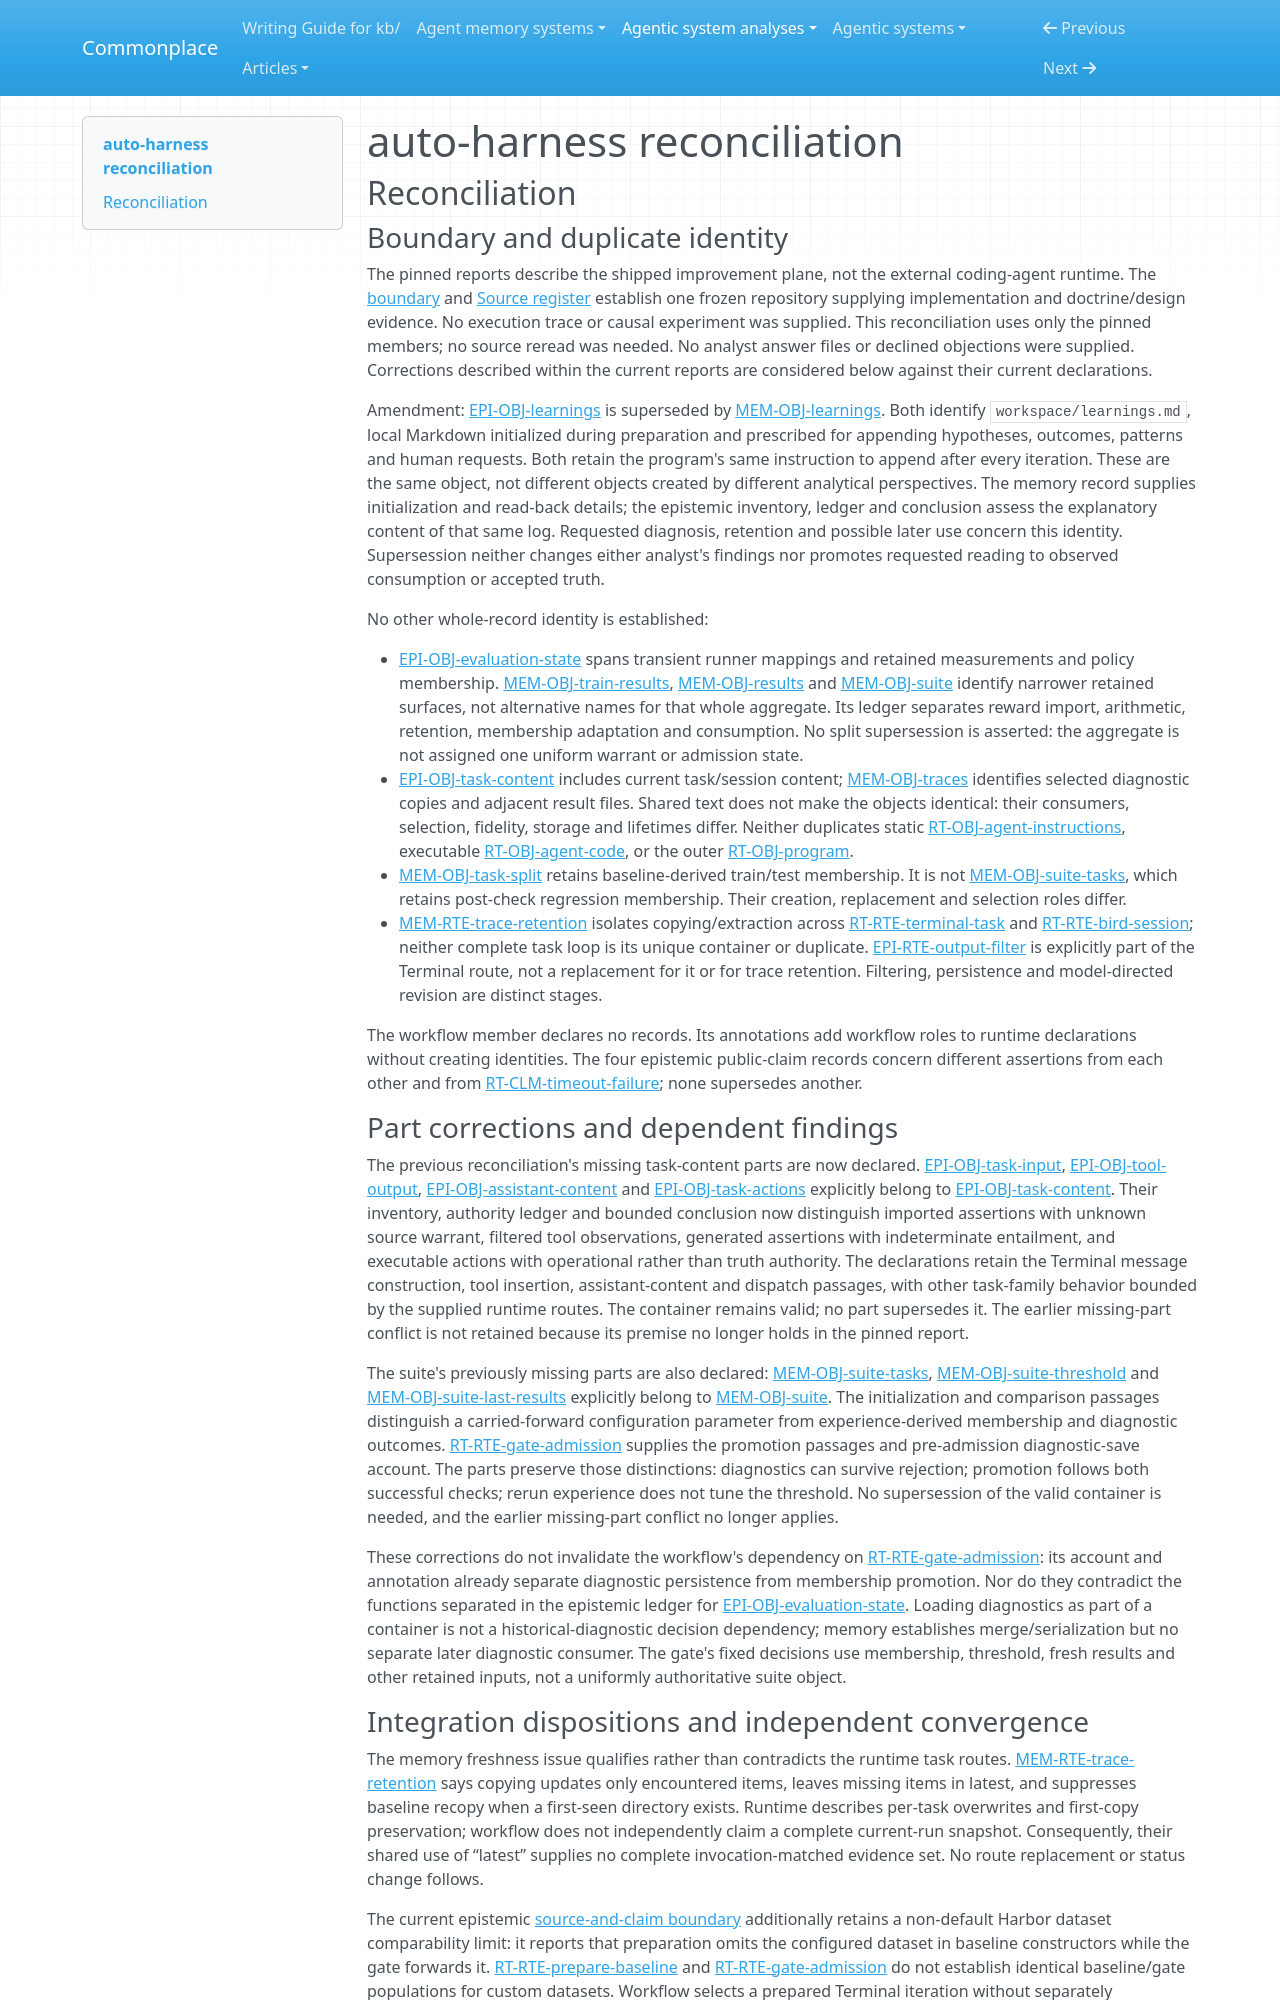

repository: zby/commonplace · page: agentic-system-analyses/retained/neosigmaai--auto-harness/reconciliation/index.html · generator: mkdocs

---
type: agentic-system-analyses/types/agentic-system-reconciliation-report.md
description: "Reconciliation of auto-harness analyst records at Git revision 52360dbbeb8cea8886d90778e634a145c51da735."
run-id: AAS-2026-10-15-auto-harness-92303e444cb2-01
reviewed-boundary: "52360dbbeb8cea8886d90778e634a145c51da735"
---

# auto-harness reconciliation

## Reconciliation

### Boundary and duplicate identity

The pinned reports describe the shipped improvement plane, not the external coding-agent runtime. The [boundary](boundary.md#boundary-and-evidence) and [Source register](boundary.md#source-register) establish one frozen repository supplying implementation and doctrine/design evidence. No execution trace or causal experiment was supplied. This reconciliation uses only the pinned members; no source reread was needed. No analyst answer files or declined objections were supplied. Corrections described within the current reports are considered below against their current declarations.

Amendment: [EPI-OBJ-learnings](epistemic.md#epi-obj-learnings) is superseded by [MEM-OBJ-learnings](memory.md#mem-obj-learnings). Both identify `workspace/learnings.md`, local Markdown initialized during preparation and prescribed for appending hypotheses, outcomes, patterns and human requests. Both retain the program's same instruction to append after every iteration. These are the same object, not different objects created by different analytical perspectives. The memory record supplies initialization and read-back details; the epistemic inventory, ledger and conclusion assess the explanatory content of that same log. Requested diagnosis, retention and possible later use concern this identity. Supersession neither changes either analyst's findings nor promotes requested reading to observed consumption or accepted truth.

No other whole-record identity is established:

- [EPI-OBJ-evaluation-state](epistemic.md#epi-obj-evaluation-state) spans transient runner mappings and retained measurements and policy membership. [MEM-OBJ-train-results](memory.md#mem-obj-train-results), [MEM-OBJ-results](memory.md#mem-obj-results) and [MEM-OBJ-suite](memory.md#mem-obj-suite) identify narrower retained surfaces, not alternative names for that whole aggregate. Its ledger separates reward import, arithmetic, retention, membership adaptation and consumption. No split supersession is asserted: the aggregate is not assigned one uniform warrant or admission state.
- [EPI-OBJ-task-content](epistemic.md#epi-obj-task-content) includes current task/session content; [MEM-OBJ-traces](memory.md#mem-obj-traces) identifies selected diagnostic copies and adjacent result files. Shared text does not make the objects identical: their consumers, selection, fidelity, storage and lifetimes differ. Neither duplicates static [RT-OBJ-agent-instructions](runtime.md#rt-obj-agent-instructions), executable [RT-OBJ-agent-code](runtime.md#rt-obj-agent-code), or the outer [RT-OBJ-program](runtime.md#rt-obj-program).
- [MEM-OBJ-task-split](memory.md#mem-obj-task-split) retains baseline-derived train/test membership. It is not [MEM-OBJ-suite-tasks](memory.md#mem-obj-suite-tasks), which retains post-check regression membership. Their creation, replacement and selection roles differ.
- [MEM-RTE-trace-retention](memory.md#mem-rte-trace-retention) isolates copying/extraction across [RT-RTE-terminal-task](runtime.md#rt-rte-terminal-task) and [RT-RTE-bird-session](runtime.md#rt-rte-bird-session); neither complete task loop is its unique container or duplicate. [EPI-RTE-output-filter](epistemic.md#epi-rte-output-filter) is explicitly part of the Terminal route, not a replacement for it or for trace retention. Filtering, persistence and model-directed revision are distinct stages.

The workflow member declares no records. Its annotations add workflow roles to runtime declarations without creating identities. The four epistemic public-claim records concern different assertions from each other and from [RT-CLM-timeout-failure](runtime.md#rt-clm-timeout-failure); none supersedes another.

### Part corrections and dependent findings

The previous reconciliation's missing task-content parts are now declared. [EPI-OBJ-task-input](epistemic.md#epi-obj-task-input), [EPI-OBJ-tool-output](epistemic.md#epi-obj-tool-output), [EPI-OBJ-assistant-content](epistemic.md#epi-obj-assistant-content) and [EPI-OBJ-task-actions](epistemic.md#epi-obj-task-actions) explicitly belong to [EPI-OBJ-task-content](epistemic.md#epi-obj-task-content). Their inventory, authority ledger and bounded conclusion now distinguish imported assertions with unknown source warrant, filtered tool observations, generated assertions with indeterminate entailment, and executable actions with operational rather than truth authority. The declarations retain the Terminal message construction, tool insertion, assistant-content and dispatch passages, with other task-family behavior bounded by the supplied runtime routes. The container remains valid; no part supersedes it. The earlier missing-part conflict is not retained because its premise no longer holds in the pinned report.

The suite's previously missing parts are also declared: [MEM-OBJ-suite-tasks](memory.md#mem-obj-suite-tasks), [MEM-OBJ-suite-threshold](memory.md#mem-obj-suite-threshold) and [MEM-OBJ-suite-last-results](memory.md#mem-obj-suite-last-results) explicitly belong to [MEM-OBJ-suite](memory.md#mem-obj-suite). The initialization and comparison passages distinguish a carried-forward configuration parameter from experience-derived membership and diagnostic outcomes. [RT-RTE-gate-admission](runtime.md#rt-rte-gate-admission) supplies the promotion passages and pre-admission diagnostic-save account. The parts preserve those distinctions: diagnostics can survive rejection; promotion follows both successful checks; rerun experience does not tune the threshold. No supersession of the valid container is needed, and the earlier missing-part conflict no longer applies.

These corrections do not invalidate the workflow's dependency on [RT-RTE-gate-admission](runtime.md#rt-rte-gate-admission): its account and annotation already separate diagnostic persistence from membership promotion. Nor do they contradict the functions separated in the epistemic ledger for [EPI-OBJ-evaluation-state](epistemic.md#epi-obj-evaluation-state). Loading diagnostics as part of a container is not a historical-diagnostic decision dependency; memory establishes merge/serialization but no separate later diagnostic consumer. The gate's fixed decisions use membership, threshold, fresh results and other retained inputs, not a uniformly authoritative suite object.
